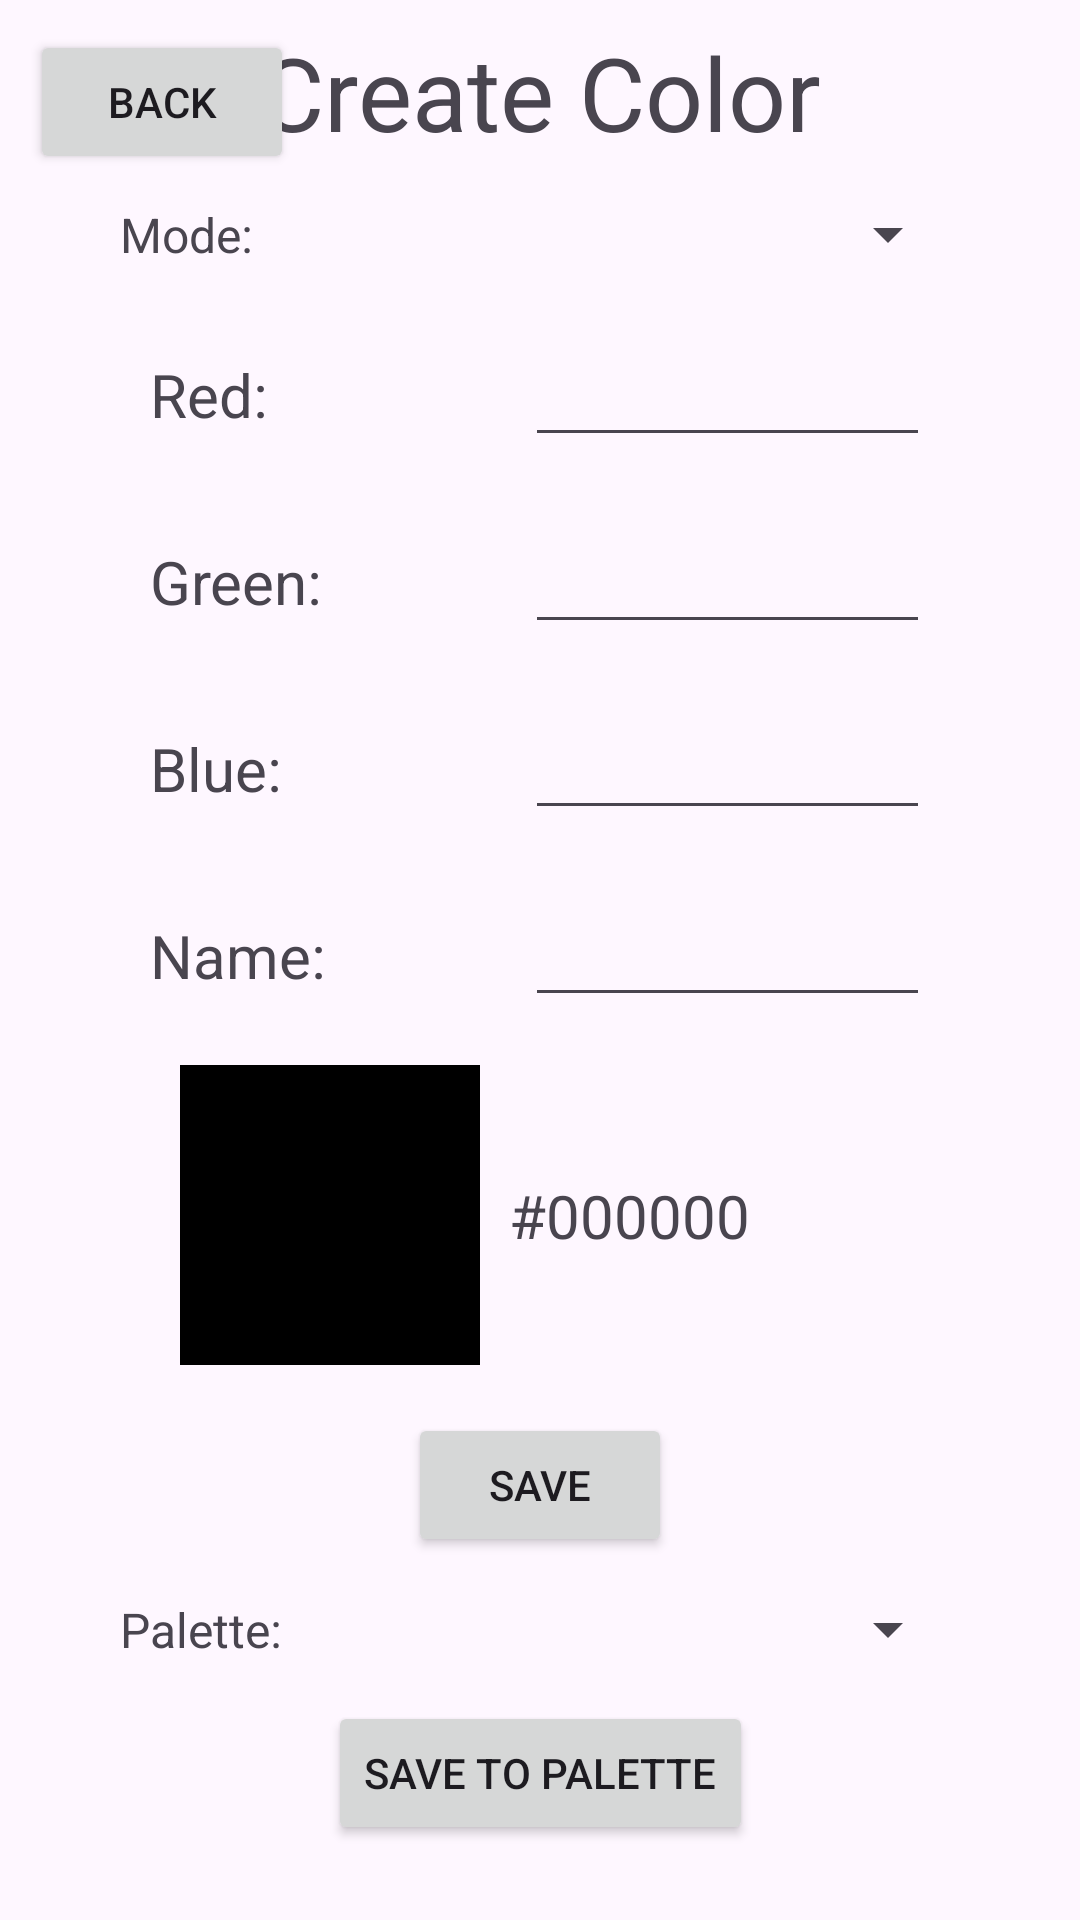

This screen was rendered from an Android layout file. Write that file and the resources it references.
<!-- AndroidManifest.xml: application theme Theme.CIS183_FinalProject -->
<!-- res/layout/activity_create_color.xml -->
<?xml version="1.0" encoding="utf-8"?>
<androidx.constraintlayout.widget.ConstraintLayout xmlns:android="http://schemas.android.com/apk/res/android"
    xmlns:app="http://schemas.android.com/apk/res-auto"
    xmlns:tools="http://schemas.android.com/tools"
    android:id="@+id/main"
    android:layout_width="match_parent"
    android:layout_height="match_parent"
    tools:context=".CreateColorActivity">

    <TextView
        android:id="@+id/tv_v_createColor_title"
        android:layout_width="wrap_content"
        android:layout_height="wrap_content"
        android:layout_marginTop="8dp"
        android:text="Create Color"
        android:textSize="34sp"
        app:layout_constraintEnd_toEndOf="parent"
        app:layout_constraintStart_toStartOf="parent"
        app:layout_constraintTop_toTopOf="parent" />

    <Button
        android:id="@+id/btn_v_createColor_back"
        android:layout_width="wrap_content"
        android:layout_height="wrap_content"
        android:layout_marginStart="10dp"
        android:layout_marginTop="10dp"
        android:text="Back"
        app:layout_constraintStart_toStartOf="parent"
        app:layout_constraintTop_toTopOf="parent" />

    <TextView
        android:id="@+id/tv_v_createColor_mode"
        android:layout_width="wrap_content"
        android:layout_height="wrap_content"
        android:layout_marginStart="40dp"
        android:text="Mode: "
        android:textSize="16sp"
        app:layout_constraintBottom_toBottomOf="@+id/spn_v_createColor_mode"
        app:layout_constraintStart_toStartOf="parent"
        app:layout_constraintTop_toTopOf="@+id/spn_v_createColor_mode" />

    <Spinner
        android:id="@+id/spn_v_createColor_mode"
        android:layout_width="0dp"
        android:layout_height="wrap_content"
        android:layout_marginTop="8dp"
        android:layout_marginEnd="40dp"
        app:layout_constraintEnd_toEndOf="parent"
        app:layout_constraintStart_toEndOf="@+id/tv_v_createColor_mode"
        app:layout_constraintTop_toBottomOf="@+id/btn_v_createColor_back" />

    <androidx.constraintlayout.widget.ConstraintLayout
        android:id="@+id/cons_v_createColor_mode_RGB"
        android:layout_width="0dp"
        android:layout_height="0dp"
        app:layout_constraintBottom_toTopOf="@+id/et_v_createColor_name"
        app:layout_constraintEnd_toEndOf="parent"
        app:layout_constraintStart_toStartOf="parent"
        app:layout_constraintTop_toBottomOf="@+id/spn_v_createColor_mode">

        <TextView
            android:id="@+id/tv_v_createColor_RGB_red"
            android:layout_width="75dp"
            android:layout_height="wrap_content"
            android:layout_marginStart="50dp"
            android:text="Red:"
            android:textSize="20sp"
            app:layout_constraintBottom_toBottomOf="@+id/et_v_createColor_RGB_red"
            app:layout_constraintStart_toStartOf="parent"
            app:layout_constraintTop_toTopOf="@+id/et_v_createColor_RGB_red" />

        <EditText
            android:id="@+id/et_v_createColor_RGB_red"
            android:layout_width="0dp"
            android:layout_height="wrap_content"
            android:layout_marginStart="50dp"
            android:layout_marginEnd="50dp"
            android:ems="10"
            android:inputType="number"
            app:layout_constraintBottom_toTopOf="@+id/et_v_createColor_RGB_green"
            app:layout_constraintEnd_toEndOf="parent"
            app:layout_constraintStart_toEndOf="@+id/tv_v_createColor_RGB_red"
            app:layout_constraintTop_toTopOf="parent" />

        <TextView
            android:id="@+id/tv_v_createColor_RGB_green"
            android:layout_width="75dp"
            android:layout_height="wrap_content"
            android:layout_marginStart="50dp"
            android:text="Green:"
            android:textSize="20sp"
            app:layout_constraintBottom_toBottomOf="@+id/et_v_createColor_RGB_green"
            app:layout_constraintStart_toStartOf="parent"
            app:layout_constraintTop_toTopOf="@+id/et_v_createColor_RGB_green" />

        <EditText
            android:id="@+id/et_v_createColor_RGB_green"
            android:layout_width="0dp"
            android:layout_height="wrap_content"
            android:layout_marginStart="50dp"
            android:layout_marginEnd="50dp"
            android:ems="10"
            android:inputType="number"
            app:layout_constraintBottom_toTopOf="@+id/et_v_createColor_RGB_blue"
            app:layout_constraintEnd_toEndOf="parent"
            app:layout_constraintStart_toEndOf="@+id/tv_v_createColor_RGB_green"
            app:layout_constraintTop_toBottomOf="@+id/et_v_createColor_RGB_red" />

        <TextView
            android:id="@+id/tv_v_createColor_RGB_blue"
            android:layout_width="75dp"
            android:layout_height="wrap_content"
            android:layout_marginStart="50dp"
            android:text="Blue:"
            android:textSize="20sp"
            app:layout_constraintBottom_toBottomOf="@+id/et_v_createColor_RGB_blue"
            app:layout_constraintStart_toStartOf="parent"
            app:layout_constraintTop_toTopOf="@+id/et_v_createColor_RGB_blue" />

        <EditText
            android:id="@+id/et_v_createColor_RGB_blue"
            android:layout_width="0dp"
            android:layout_height="wrap_content"
            android:layout_marginStart="50dp"
            android:layout_marginEnd="50dp"
            android:ems="10"
            android:inputType="number"
            app:layout_constraintBottom_toBottomOf="parent"
            app:layout_constraintEnd_toEndOf="parent"
            app:layout_constraintStart_toEndOf="@+id/tv_v_createColor_RGB_blue"
            app:layout_constraintTop_toBottomOf="@+id/et_v_createColor_RGB_green" />

    </androidx.constraintlayout.widget.ConstraintLayout>

    <TextView
        android:id="@+id/tv_v_createColor_name"
        android:layout_width="75dp"
        android:layout_height="wrap_content"
        android:layout_marginStart="50dp"
        android:text="Name:"
        android:textSize="20sp"
        app:layout_constraintBottom_toBottomOf="@+id/et_v_createColor_name"
        app:layout_constraintStart_toStartOf="parent"
        app:layout_constraintTop_toTopOf="@+id/et_v_createColor_name" />

    <EditText
        android:id="@+id/et_v_createColor_name"
        android:layout_width="0dp"
        android:layout_height="wrap_content"
        android:layout_marginStart="50dp"
        android:layout_marginEnd="50dp"
        android:layout_marginBottom="16dp"
        android:ems="10"
        android:inputType="text"
        app:layout_constraintBottom_toTopOf="@+id/view_v_createColor_preview"
        app:layout_constraintEnd_toEndOf="parent"
        app:layout_constraintStart_toEndOf="@+id/tv_v_createColor_name"
        app:layout_constraintTop_toBottomOf="@+id/cons_v_createColor_mode_RGB" />

    <View
        android:id="@+id/view_v_createColor_preview"
        android:layout_width="100dp"
        android:layout_height="100dp"
        android:layout_marginStart="50dp"
        android:layout_marginBottom="16dp"
        android:background="#000000"
        app:layout_constraintBottom_toTopOf="@+id/btn_v_createColor_save"
        app:layout_constraintEnd_toStartOf="@+id/tv_v_createColor_hex"
        app:layout_constraintStart_toStartOf="parent" />

    <TextView
        android:id="@+id/tv_v_createColor_hex"
        android:layout_width="wrap_content"
        android:layout_height="wrap_content"
        android:layout_marginEnd="100dp"
        android:text="#000000"
        android:textSize="20sp"
        app:layout_constraintBottom_toBottomOf="@+id/view_v_createColor_preview"
        app:layout_constraintEnd_toEndOf="parent"
        app:layout_constraintStart_toEndOf="@+id/view_v_createColor_preview"
        app:layout_constraintTop_toTopOf="@+id/view_v_createColor_preview" />

    <Button
        android:id="@+id/btn_v_createColor_save"
        android:layout_width="wrap_content"
        android:layout_height="wrap_content"
        android:layout_marginBottom="12dp"
        android:text="Save"
        app:layout_constraintBottom_toTopOf="@+id/spn_v_createColor_paletteSave"
        app:layout_constraintEnd_toEndOf="parent"
        app:layout_constraintStart_toStartOf="parent" />

    <TextView
        android:id="@+id/tv_v_createColor_paletteSave"
        android:layout_width="wrap_content"
        android:layout_height="wrap_content"
        android:layout_marginStart="40dp"
        android:text="Palette: "
        android:textSize="16sp"
        app:layout_constraintBottom_toBottomOf="@+id/spn_v_createColor_paletteSave"
        app:layout_constraintStart_toStartOf="parent"
        app:layout_constraintTop_toTopOf="@+id/spn_v_createColor_paletteSave" />

    <Spinner
        android:id="@+id/spn_v_createColor_paletteSave"
        android:layout_width="0dp"
        android:layout_height="wrap_content"
        android:layout_marginEnd="40dp"
        android:layout_marginBottom="12dp"
        app:layout_constraintBottom_toTopOf="@+id/btn_v_createColor_paletteSave"
        app:layout_constraintEnd_toEndOf="parent"
        app:layout_constraintStart_toEndOf="@+id/tv_v_createColor_paletteSave" />

    <Button
        android:id="@+id/btn_v_createColor_paletteSave"
        android:layout_width="wrap_content"
        android:layout_height="wrap_content"
        android:layout_marginBottom="25dp"
        android:text="Save to Palette"
        app:layout_constraintBottom_toBottomOf="parent"
        app:layout_constraintEnd_toEndOf="parent"
        app:layout_constraintStart_toStartOf="parent" />

</androidx.constraintlayout.widget.ConstraintLayout>
<!-- resources referenced by this layout -->
<resources>
  <style name="Theme.CIS183_FinalProject" parent="Base.Theme.CIS183_FinalProject" />
  <style name="Base.Theme.CIS183_FinalProject" parent="Theme.Material3.DayNight.NoActionBar">
          
          
      </style>
</resources>
